The GitHub repository AlbertoPresta/Thesis contains a labelled image folder "patches" with 28 categories: Amandinea punctata, Arthonia radiata, Caloplaca cerina, Candelariella reflexa, Candelariella xanthostigma, Chrysothrix candelaris, Diploicia canescens, Flavoparmelia caperata, Gyalolechia flavorubescens, Hyperphyscia adglutinata, Lecanora argentata, Lecanora carpinea, Lecanora chlarotera, Lecidella elaeochroma, Melanelixia glabratula, Parmotrema chinense, Pertusaria amara, Pertusaria pertusa, Phaeophyscia orbicularis, Physcia biziana, Physconia grisea, Punctelia subrudecta, Ramalina farinacea, Ramalina fastigiata, Xanthomendoza fallax, Xanthomendoza fulva, flavoparmenia soredians, rinodina sophonens. Examples follow, each with its label.

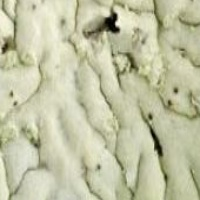
Label: Diploicia canescens

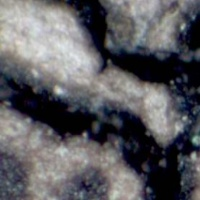
Label: rinodina sophonens

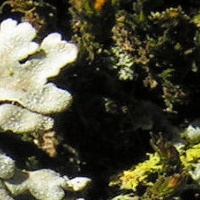
Label: Physconia grisea

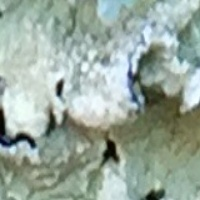
Label: Flavoparmelia caperata

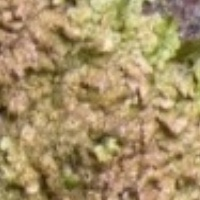
Label: Melanelixia glabratula

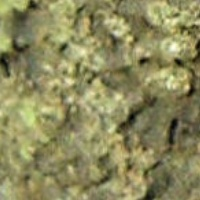
Label: Hyperphyscia adglutinata
